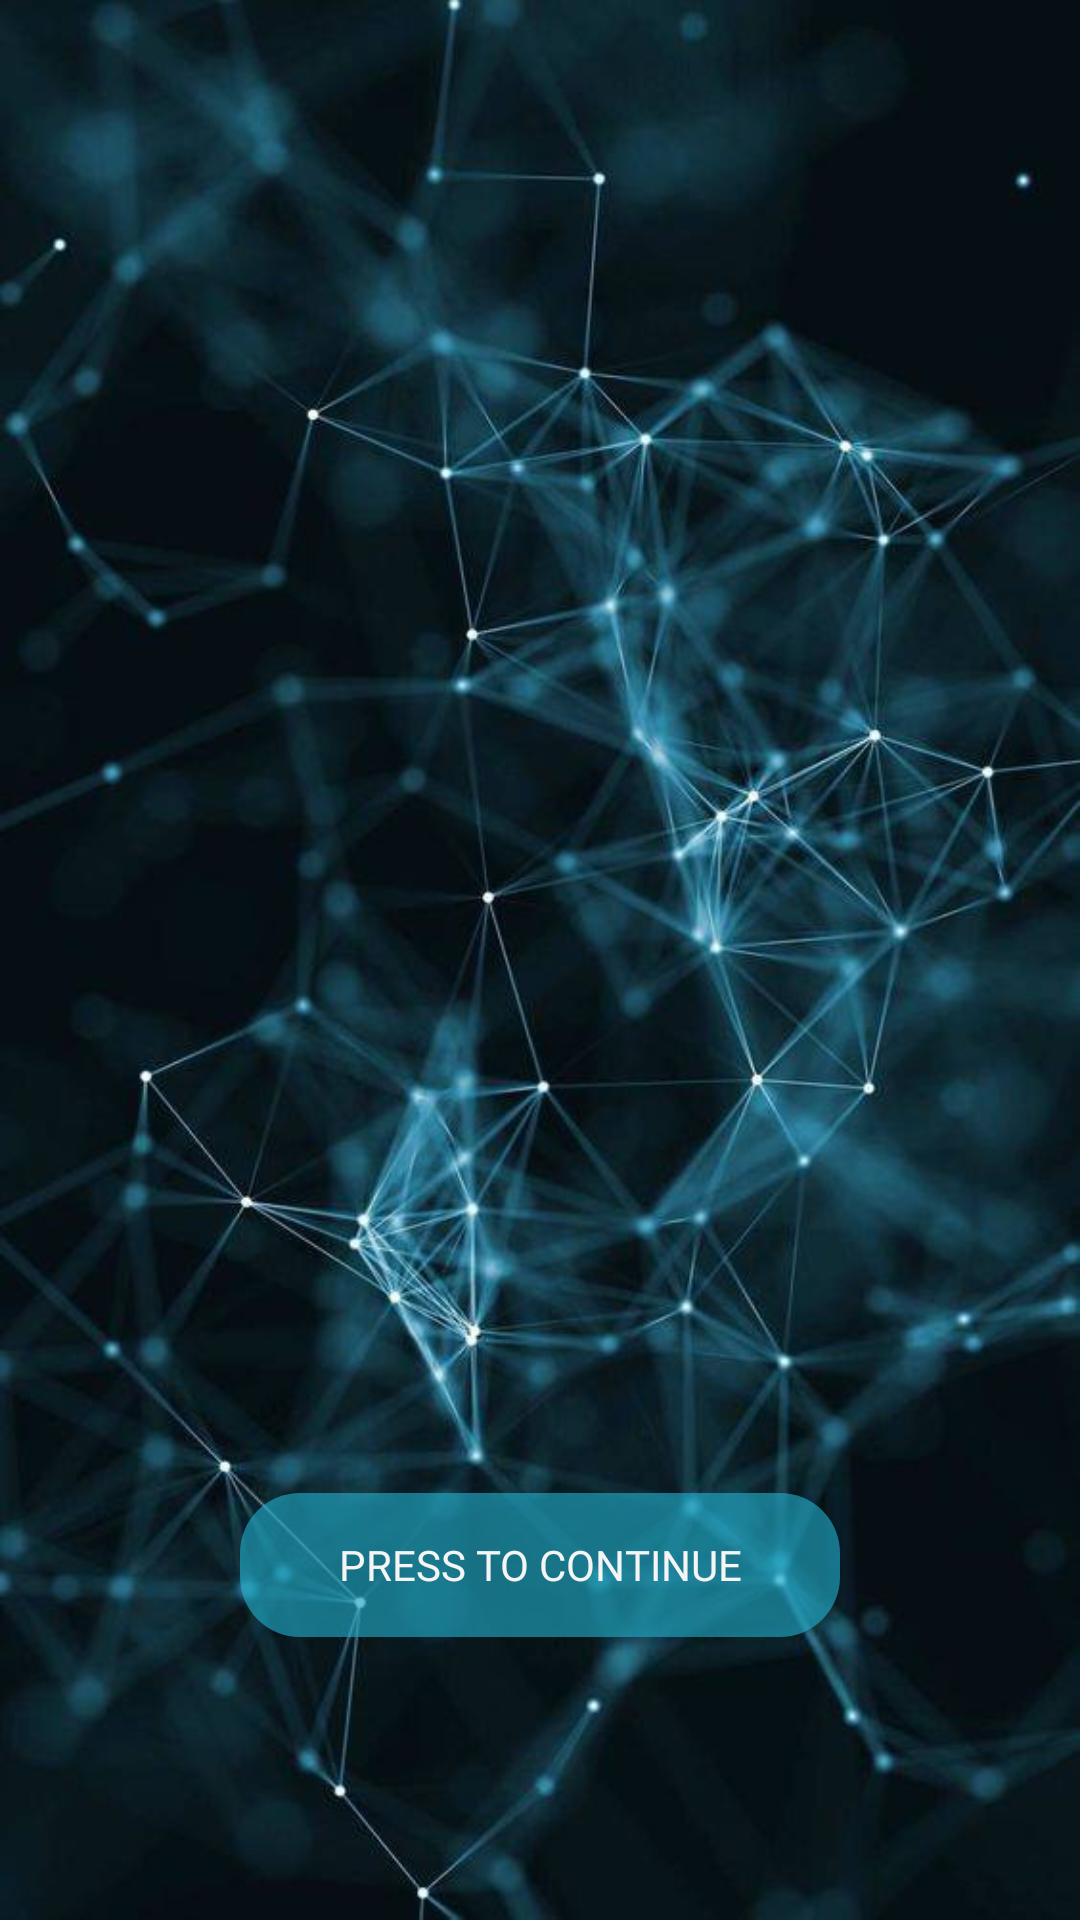

Layout XML and referenced resources for this Android screen:
<!-- AndroidManifest.xml: application theme AppTheme -->
<!-- res/layout/activity_fingerprint.xml -->
<?xml version="1.0" encoding="utf-8"?>
<FrameLayout xmlns:android="http://schemas.android.com/apk/res/android"
    xmlns:tools="http://schemas.android.com/tools"
    android:layout_width="match_parent"
    android:layout_height="match_parent"
    xmlns:app="http://schemas.android.com/apk/res-auto"
    android:background="@drawable/splash_screen_o"
    android:layout_marginLeft="-10dp"
    android:layout_marginRight="-10dp"
    android:orientation="vertical">
    <LinearLayout
        android:id="@+id/container"
        android:layout_width="match_parent"
        android:layout_height="wrap_content"
        android:layout_gravity="center"
        android:gravity="center"
        android:orientation="vertical"
        android:paddingTop="0dp"
        tools:ignore="HardcodedText"
        >

        <TextView
            android:layout_width="wrap_content"
            android:layout_height="wrap_content"
            android:layout_gravity="center_horizontal"
            android:layout_marginTop="150dp"
            android:alpha="0"
            android:fontFamily="@font/advent_pro_light"
            android:gravity="center"
            android:text="Peer One Network"
            android:textAppearance="@style/TextAppearance.AppCompat.Body1"
            android:textColor="#F5F5F5"
            android:textSize="40sp"
            tools:alpha="1" />

        <Button
            android:id="@+id/authenticatebutton"
            android:layout_width="200dp"
            android:layout_height="wrap_content"
            android:layout_marginTop="200dp"
            android:background="@drawable/roundbutton"
            android:fontFamily="@font/advent_pro_medium"
            android:text="Press to continue"
            android:textColor="#F5F5F5" />

    </LinearLayout>
</FrameLayout>
<!-- resources referenced by this layout -->
<resources>
  <!-- drawable roundbutton (drawable) -->
  <?xml version="1.0" encoding="utf-8"?>
  <selector xmlns:android="http://schemas.android.com/apk/res/android">
  <item>
      <shape
          android:shape="rectangle">
          <corners
              android:bottomLeftRadius="20dp"
              android:topLeftRadius="20dp"
              android:topRightRadius="20dp"
              android:bottomRightRadius="20dp"
              android:radius="10dp"/>
          <solid
              android:color="#9923B4D2"/>
  
      </shape>
  </item>
      <item
          android:state_pressed="true">
  
          <shape
              android:shape="rectangle">
              <corners
                  android:bottomLeftRadius="20dp"
                  android:topLeftRadius="20dp"
                  android:topRightRadius="20dp"
                  android:bottomRightRadius="20dp"
                  android:radius="10dp"/>
              <solid
                  android:color="#1993A5"/>
  
          </shape>
      </item>
  </selector>
  <!-- drawable splash_screen_o: jpg bitmap (drawable, 52126 bytes) -->
  <style name="AppTheme" parent="Theme.AppCompat.Light.NoActionBar">
          
          <item name="colorPrimary">@color/colorPrimary</item>
          <item name="colorPrimaryDark">@color/colorPrimaryDark</item>
          <item name="colorAccent">@color/colorAccent</item>
      </style>
  <color name="colorPrimary">#008577</color>
  <color name="colorPrimaryDark">#000000</color>
  <color name="colorAccent">#D81B60</color>
</resources>
